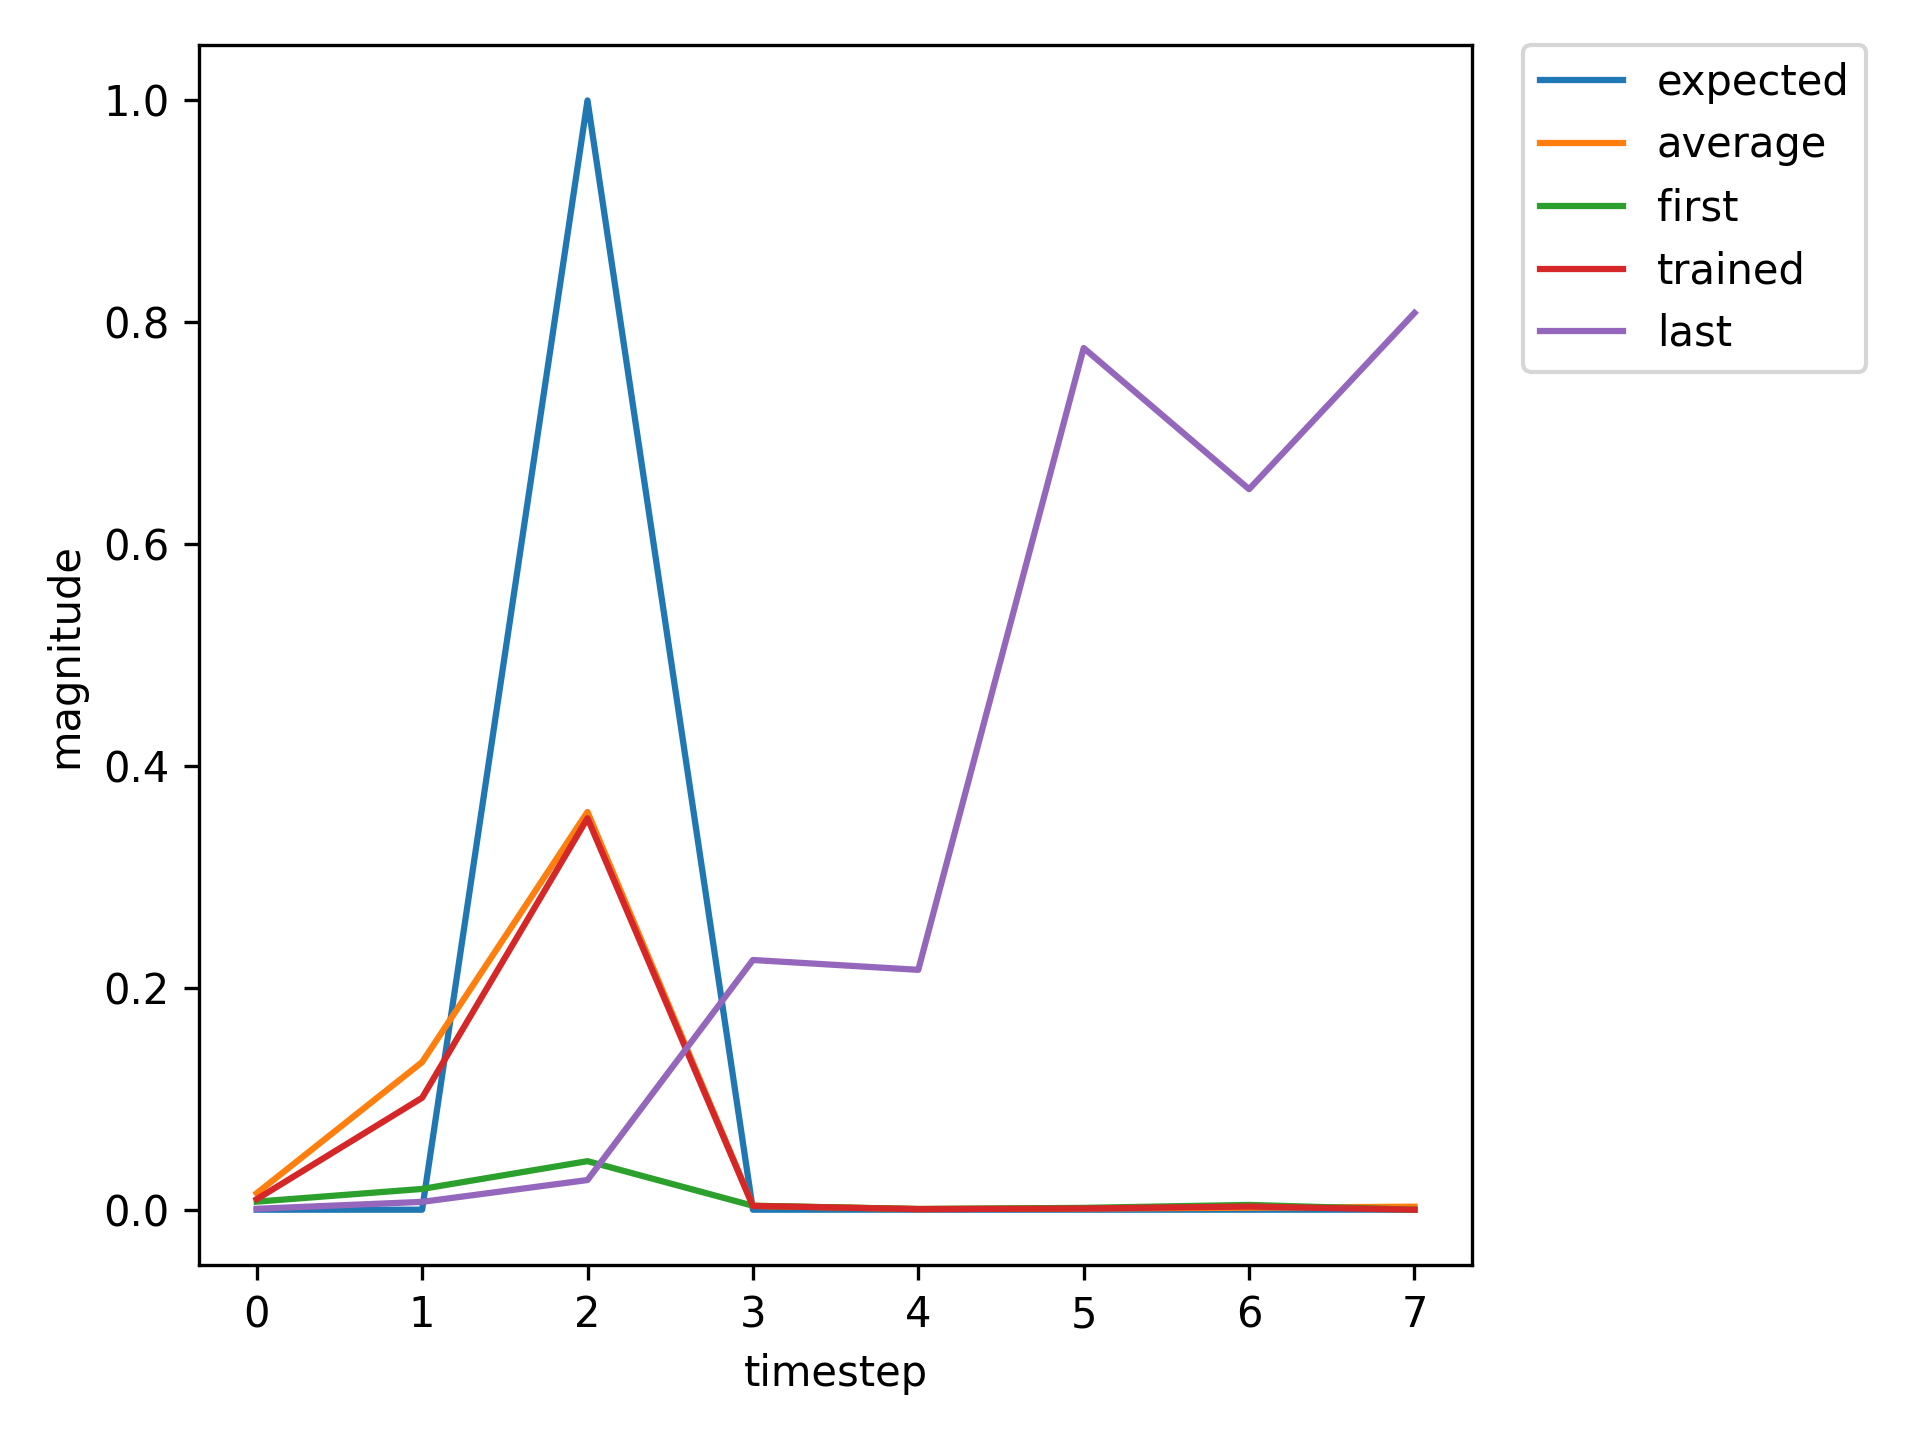

The data file committed next to this chart (first rows):
, input, expected_output, network_output
0, 1.0, 0, 0.007266
1, 0.0, 0, 0.01873
2, 2.0, 1, 0.04377
3, 0.0, 0, 0.003566
4, 0.0, 0, 0.0006333
5, 0.0, 0, 0.001657
6, 0.0, 0, 0.004313
7, 1.0, 0, 0.01514
8, 0.0, 0, 0.1487
9, 2.0, 1, 0.5535
10, 0.0, 0, 0.003958
11, 0.0, 0, 0.0006275
12, 0.0, 0, 0.0009873
13, 0.0, 0, 0.002669
14, 0.0, 0, 0.007376
15, 1.0, 0, 0.03101
16, 0.0, 0, 0.2618
17, 2.0, 1, 0.7251
18, 0.0, 0, 0.005638
19, 0.0, 0, 0.0008441
20, 0.0, 0, 0.0009283
21, 0.0, 0, 0.002528
22, 1.0, 0, 0.006882
23, 0.0, 0, 0.07516
24, 2.0, 1, 0.2192
25, 0.0, 0, 0.003118
26, 0.0, 0, 0.0005184
27, 0.0, 0, 0.001212
28, 1.0, 0, 0.003174
29, 0.0, 0, 0.02971
30, 2.0, 1, 0.1356
31, 0.0, 0, 0.00175
32, 0.0, 0, 0.0005095
33, 0.0, 0, 0.001258
34, 0.0, 0, 0.003295
35, 0.0, 0, 0.009994
36, 1.0, 0, 0.04053
37, 0.0, 0, 0.3469
38, 2.0, 1, 0.7224
39, 0.0, 0, 0.006898
40, 0.0, 0, 0.0007987
41, 0.0, 0, 0.0009089
42, 0.0, 0, 0.002456
43, 0.0, 0, 0.006683
44, 1.0, 0, 0.02747
45, 0.0, 0, 0.2378
46, 2.0, 1, 0.7056
47, 0.0, 0, 0.005281
48, 0.0, 0, 0.0008159
49, 0.0, 0, 0.0009367
50, 1.0, 0, 0.002552
51, 0.0, 0, 0.02199
52, 2.0, 1, 0.1194
53, 0.0, 0, 0.001262
54, 0.0, 0, 0.0005006
55, 0.0, 0, 0.001248
56, 0.0, 0, 0.003275
57, 1.0, 0, 0.009883
58, 0.0, 0, 0.105
59, 2.0, 1, 0.3663
... 667 more rows
